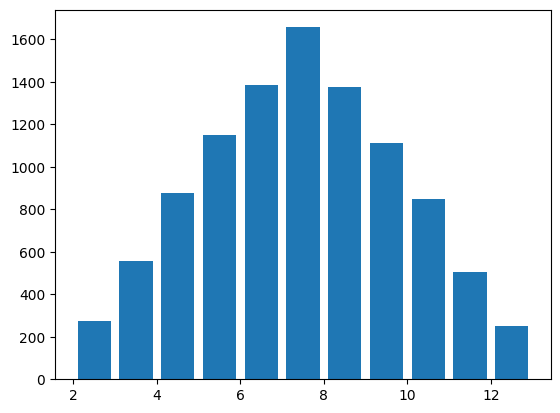

Recreate this plot in Python. (Note: this script raises an exception after producing the figure.)
"""
[redacted]
    功能：模拟掷骰子
    版本：1.0
    2.0新增功能：模拟投掷两个骰子
    3.0新增功能：可视化投掷两个骰子的结果
    4.0新增功能：直方图可视化结果
    5.0新增功能：科学计算
    日期：10/09/2017
"""
import matplotlib.pyplot as plt
import numpy as np

# 解决中文显示问题
plt.rcParams['font.sans-serif'] = ['SimHei']
plt.rcParams['axes.unicode_minus'] = False


def main():
    """
        主函数
    """
    total_times = 10000

    # 记录骰子的结果
    roll1_arr = np.random.randint(1, 7, size=total_times)
    roll2_arr = np.random.randint(1, 7, size=total_times)
    result_arr = roll1_arr + roll2_arr

    hist, bins = np.histogram(result_arr, bins=range(2, 14))
    print(hist)
    print(bins)

    # 数据可视化
    plt.hist(result_arr, bins=range(2, 14), normed=1, edgecolor='black', linewidth=1, rwidth=0.8)

    # 设置x轴坐标点显示
    tick_labels = ['2点', '3点', '4点', '5点',
                   '6点', '7点', '8点', '9点', '10点', '11点', '12点']
    tick_pos = np.arange(2, 13) + 0.5
    plt.xticks(tick_pos, tick_labels)

    plt.title('骰子点数统计')
    plt.xlabel('点数')
    plt.ylabel('频率')
    plt.show()


if __name__ == '__main__':
    main()
